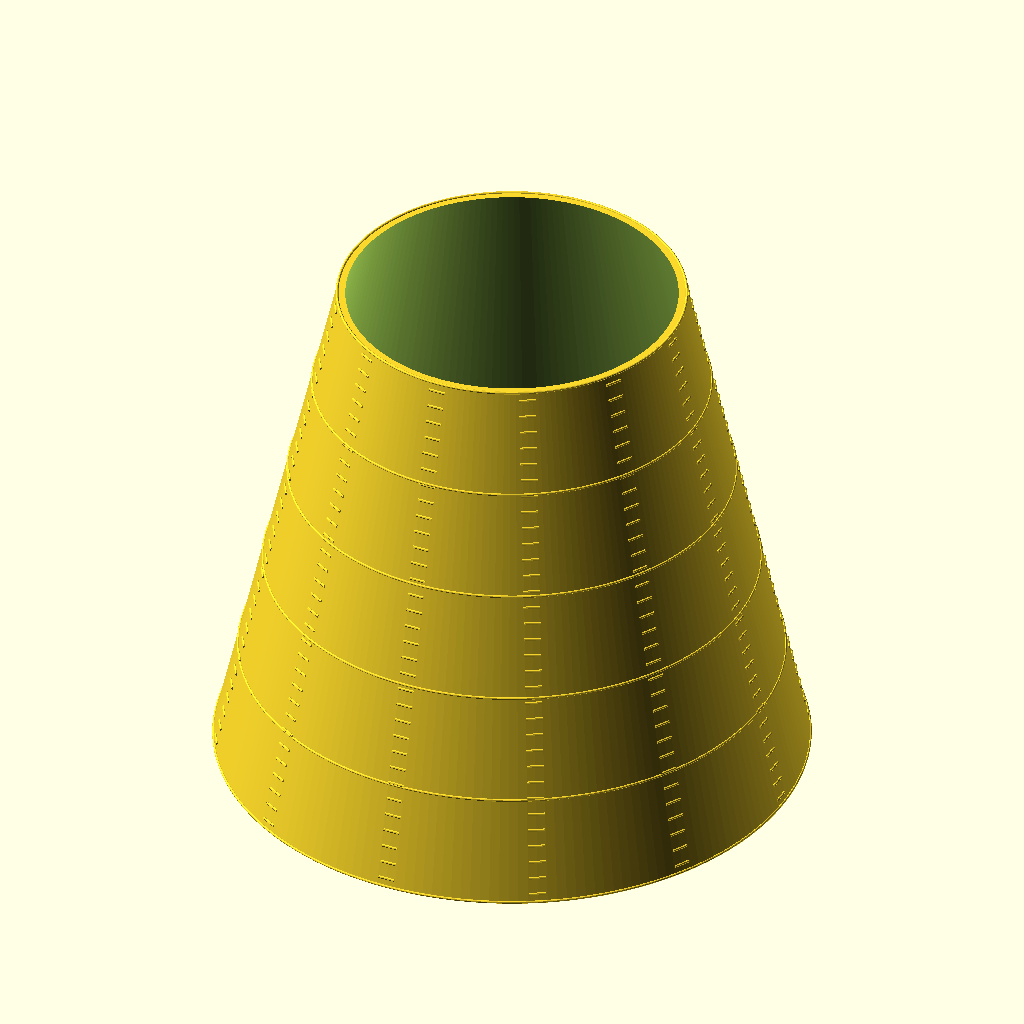
Cell 1: the model at its default parameters.
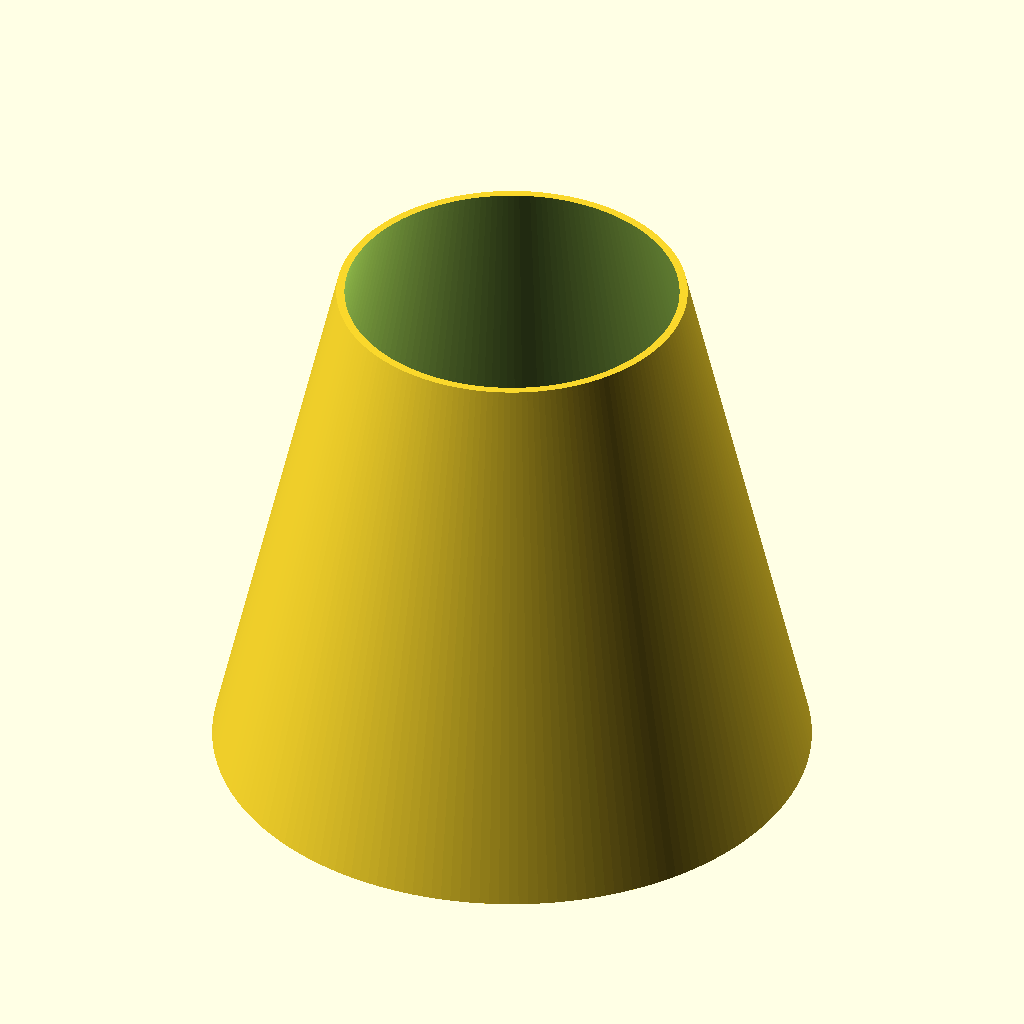
Cell 2: the same model with show_reference_lines = false.
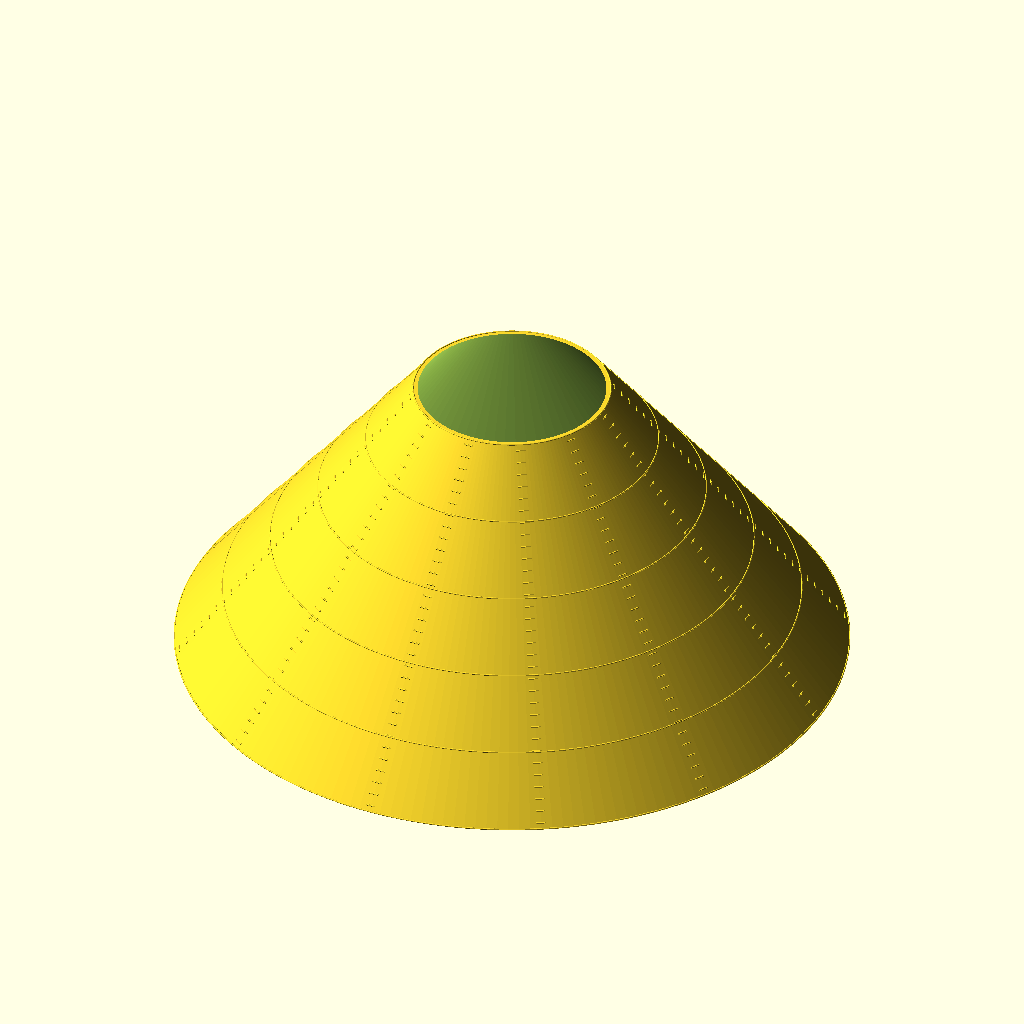
Cell 3: the same model with bottom_radius = 290.
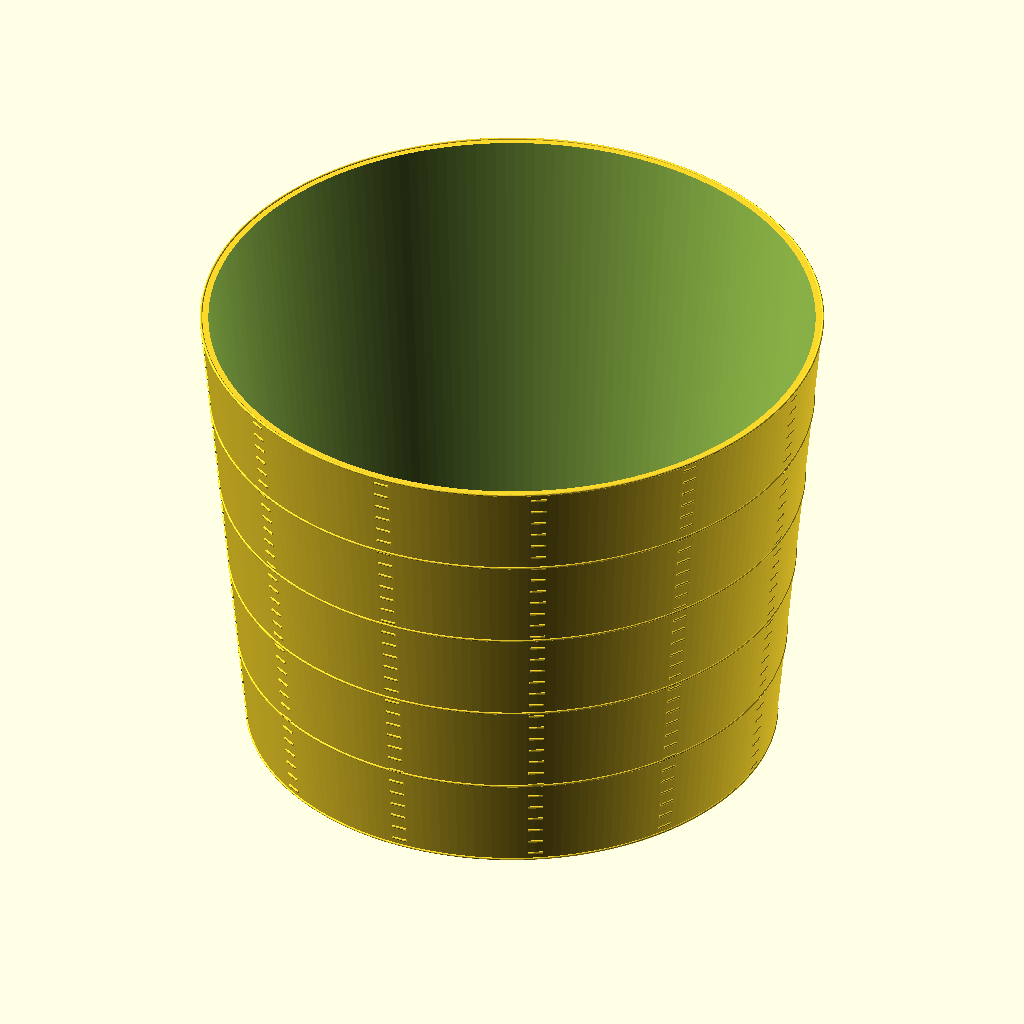
Cell 4: the same model with top_radius = 170.
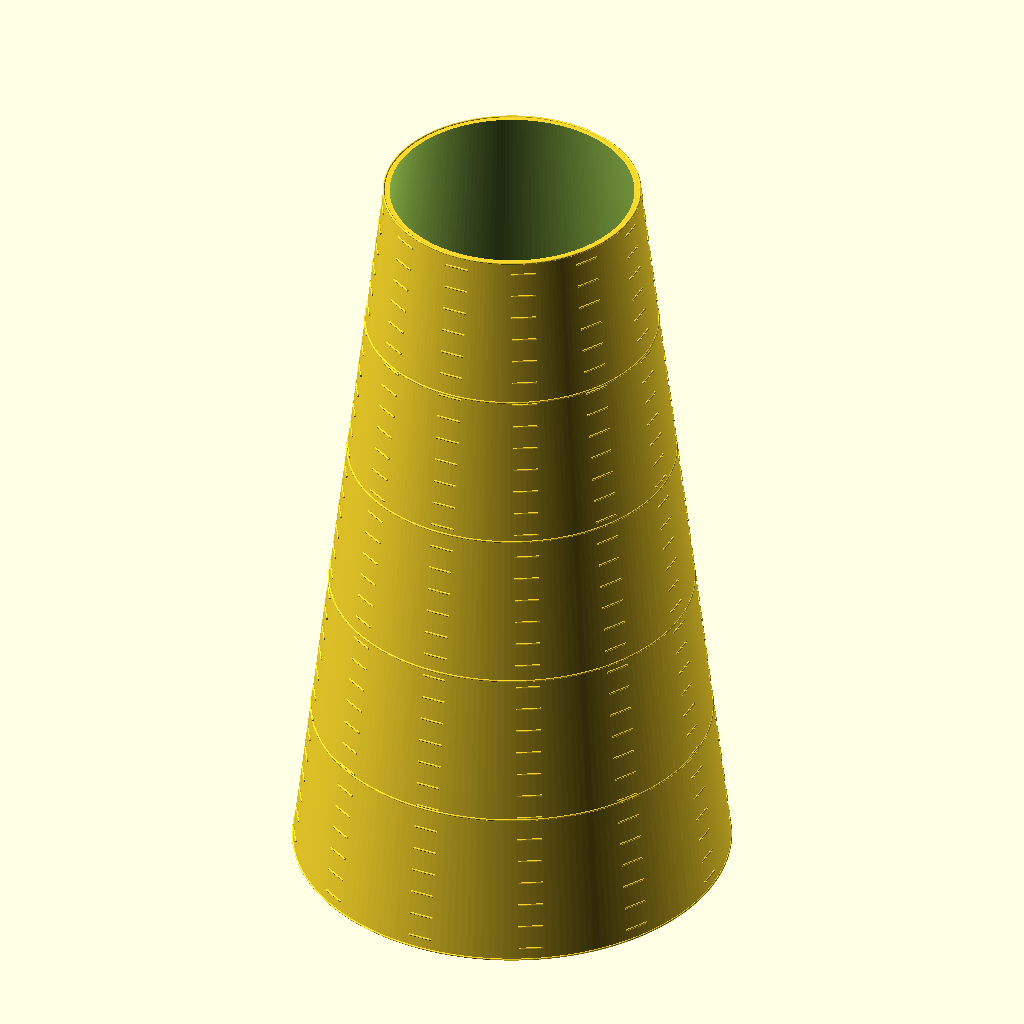
Cell 5: the same model with height = 520.
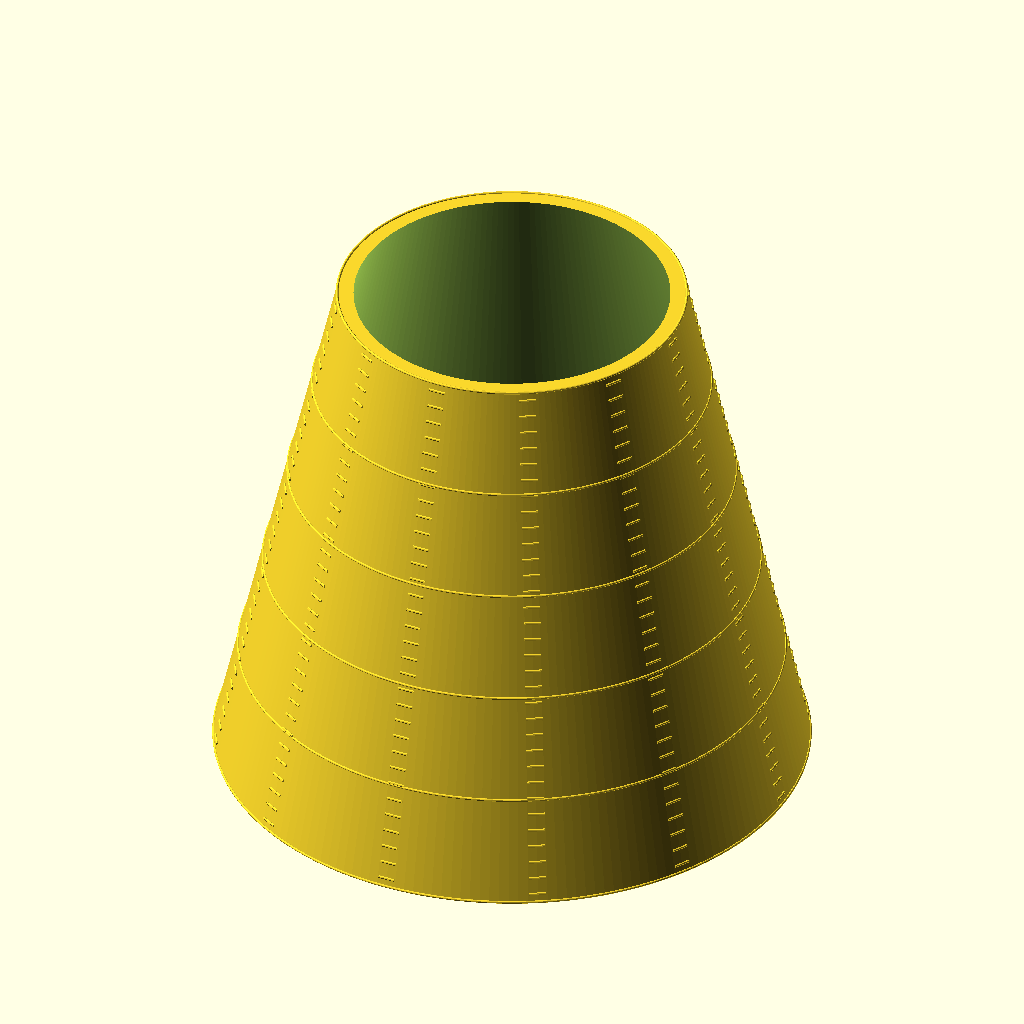
Cell 6 — wall_thickness set to 8, the other parameters unchanged.
All cells are drawn from the same view direction (rotation 55°, 0°, 25°, orthographic, colour scheme Cornfield), but the view is re-fitted for each cell, so position and scale can differ between cells as well as the parameter.
Source of the model, openscad/frustum_mold.scad:
// Basic stained-glass lampshade frustum mold starter.
// Units: millimeters.
// Export from OpenSCAD as STL or 3MF for a physical mold/form.

bottom_radius = 145;
top_radius = 85;
height = 260;
wall_thickness = 4;
facets = 192;

// Optional preview rings. These are raised visual references, not the source of truth
// for the SVG/DXF glass pattern generated by the web app.
show_reference_lines = true;
radial_segments = 12;
bands = 5;
reference_line_radius = 0.7;
reference_line_height = 0.8;

module frustum_shell() {
  difference() {
    cylinder(h = height, r1 = bottom_radius, r2 = top_radius, $fn = facets);
    translate([0, 0, -0.1])
      cylinder(
        h = height + 0.2,
        r1 = max(bottom_radius - wall_thickness, 0.1),
        r2 = max(top_radius - wall_thickness, 0.1),
        $fn = facets
      );
  }
}

module reference_ring(z) {
  radius = bottom_radius + (top_radius - bottom_radius) * (z / height);
  translate([0, 0, z])
    rotate_extrude($fn = facets)
      translate([radius, 0, 0])
        circle(r = reference_line_radius, $fn = 12);
}

module reference_vertical(theta) {
  // A simple raised vertical guide approximated with small cylinders.
  samples = 32;
  for (i = [0 : samples - 1]) {
    z0 = height * i / samples;
    z1 = height * (i + 1) / samples;
    zm = (z0 + z1) / 2;
    radius = bottom_radius + (top_radius - bottom_radius) * (zm / height);
    segment_h = (z1 - z0) + 0.2;

    translate([radius * cos(theta), radius * sin(theta), zm])
      rotate([90, 0, theta])
        cylinder(h = segment_h, r = reference_line_radius, center = true, $fn = 8);
  }
}

frustum_shell();

if (show_reference_lines) {
  for (band = [0 : bands]) {
    reference_ring(height * band / bands);
  }
  for (segment = [0 : radial_segments - 1]) {
    reference_vertical(360 * segment / radial_segments);
  }
}
Customizer parameters (derived from the source; name, type, default, range or options):
bottom_radius: number, default 145
top_radius: number, default 85
height: number, default 260
wall_thickness: number, default 4
facets: number, default 192
show_reference_lines: bool, default true
radial_segments: number, default 12
bands: number, default 5
reference_line_radius: number, default 0.7
reference_line_height: number, default 0.8
